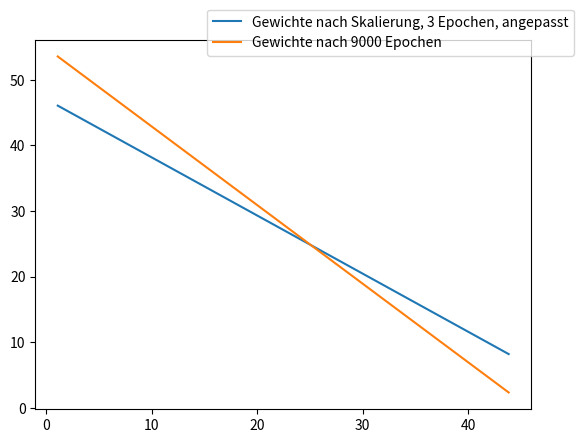

Generate this figure with matplotlib:
# Vergleich von zwei Geraden:
# Gerade 1: Mit der Perzeptron Lernregel und skalierten Daten berechnet
#           Gewichte mit dem Skalierungsfaktor angepasst
# Gerade 2: Mit der Perzeptron Lernregel und Original-Daten berechnet

# Bibliothek importieren
import numpy as np
import matplotlib.pyplot as plt

# x0-Koordination von zwei Punkten
x0 = np.array([1.07729281, 43.8505338])

# x1-Koordinaten mit den Gewichten von Gerade 1
w = np.array([ 0.0149354,   0.01687117, -0.79328084])
x1 = -(w[0] * x0 + w[2]) / w[1]
plt.plot(x0, x1, label='Gewichte nach Skalierung, 3 Epochen, angepasst')

# x1-Koordination mit den Gewichten von Gerade 2
w = ([   68.69092228,    57.37244752, -3146.79328084])
x1 = -(w[0] * x0 + w[2]) / w[1]
plt.plot(x0, x1, label='Gewichte nach 9000 Epochen')

# Anzeigen
plt.legend(loc='upper right', bbox_to_anchor=(1.1, 1.1))
plt.show()
